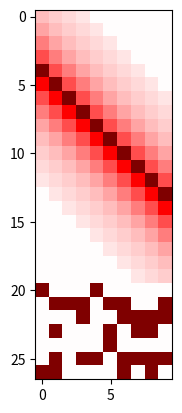
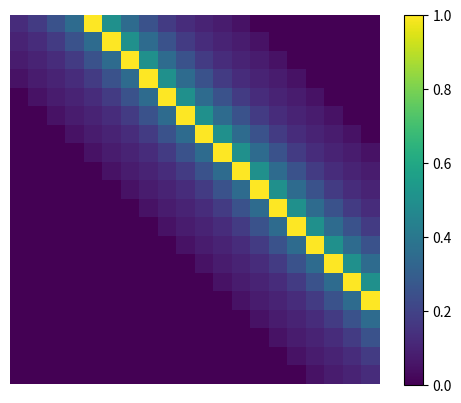

Here is the Python script that generated these plots, in order:
#!/usr/bin/env python
"""
This file is part of the WorkMATe source code, provided as supplemental material
for the article:
    "Flexible Working Memory through Selective Gating and Attentional Tagging"
[redacted]

Please see the README file for additional details.
Questions or comments regarding this file can be addressed to [email redacted]
-------------------
This file implements a 'get_obs()' function, which is used by the agents
to convert a symbolic 'observation' at a time point t into an input vector 
code, combining an input representation for the time cells and an input 
representation for the stimulus offered by the environment.

If this file is run independently, it will plot two example input vectors 
for an entire Pro/antisaccade trial and for a 12-AX trial
"""

import numpy as np
import string

##################### time cell coding #####################
maxtime  = 20
# Time vectors are created by convolving a response vector 
# with an identity matrix, yielding [maxtime] rows of time cell responses,
# each peaking at a unique, consecutive time.
# z = [0.1, 0.25, 0.5, 1, 0.5, 0.25, 0.1]
z = [0.05, 0.075, 0.1, 0.125, 0.175, 0.25, 0.35, 1, 0.5, 0.35, 0.25, 0.175, 0.125, 0.1, 0.075, 0.05]
# the '3'-cropping here removes edge artefacts from convolution; 
# Time cell 0 (at row 0) peaks at the first moment in time (column 0).
tmat = np.vstack([np.convolve(z, t)[ 3:t.size + 3] for t in np.eye(maxtime)])


##################### stimulus coding  #####################
stimbits = 7 # (= (256 unique stimuli))
# construct binary stim_repres
binstr = '0{}b'.format(stimbits)
binstrings = [format(i, binstr) for i in range(2**stimbits)]
tobinarr = lambda s : np.array([float(c) for c in s])
Dx = np.vstack(  [tobinarr(i) for i in binstrings]  )

# Dx now is a matrix of 128 x 7 bits. 'stimbits' is a dict that will order the 
# first 52 of these in a lookup table, 
chars = string.ascii_lowercase + string.ascii_uppercase
stimdict = dict( zip( chars, Dx ) )

# Stimuli with these 5 letters are used in prosaccade/antisaccade, and here made
# linearly separable, cf. Rombouts et al., 2015
stimdict['g'] = np.zeros(stimbits)
stimdict['p'] = np.eye(stimbits)[0]
stimdict['a'] = np.eye(stimbits)[1]
stimdict['l'] = np.eye(stimbits)[2]
stimdict['r'] = np.eye(stimbits)[3]


# digits, used in 12-AX, are added to the stimdict in a similar manner
digdict = dict( 
    [(d,Dx[i + 2**(stimbits-1) ]) for i,d in enumerate(string.digits) ])
stimdict.update( digdict )

def get_obs(obs='A', t=0):
    # return time-stim vec:
    return np.r_[ tmat[t], stimdict[obs] ]

##################### visualization of stimuli  #####################
if __name__ == '__main__':
    import matplotlib.pyplot as plt
    ################ Example sequnece of Pro/Antisaccade  ###########
    ggsa_seq = 'plppg'
    O =  np.vstack([get_obs(s, t) for t,s in enumerate(ggsa_seq)])
    plt.imshow(O.T, interpolation='nearest', cmap='seismic', vmin=-1, vmax=1)
    plt.show()
    ################ Example sequnece of 12-AX  ###########
    axseq = '1RGY2SZABY'
    O =  np.vstack([get_obs(s, t) for t,s in enumerate(axseq)])
    plt.imshow(O.T, interpolation='nearest', cmap='seismic', vmin=-1, vmax=1)
    plt.show()

    plt.figure()
    plt.imshow(tmat)
    plt.colorbar(), plt.axis('off')
    plt.savefig('./tmat')

